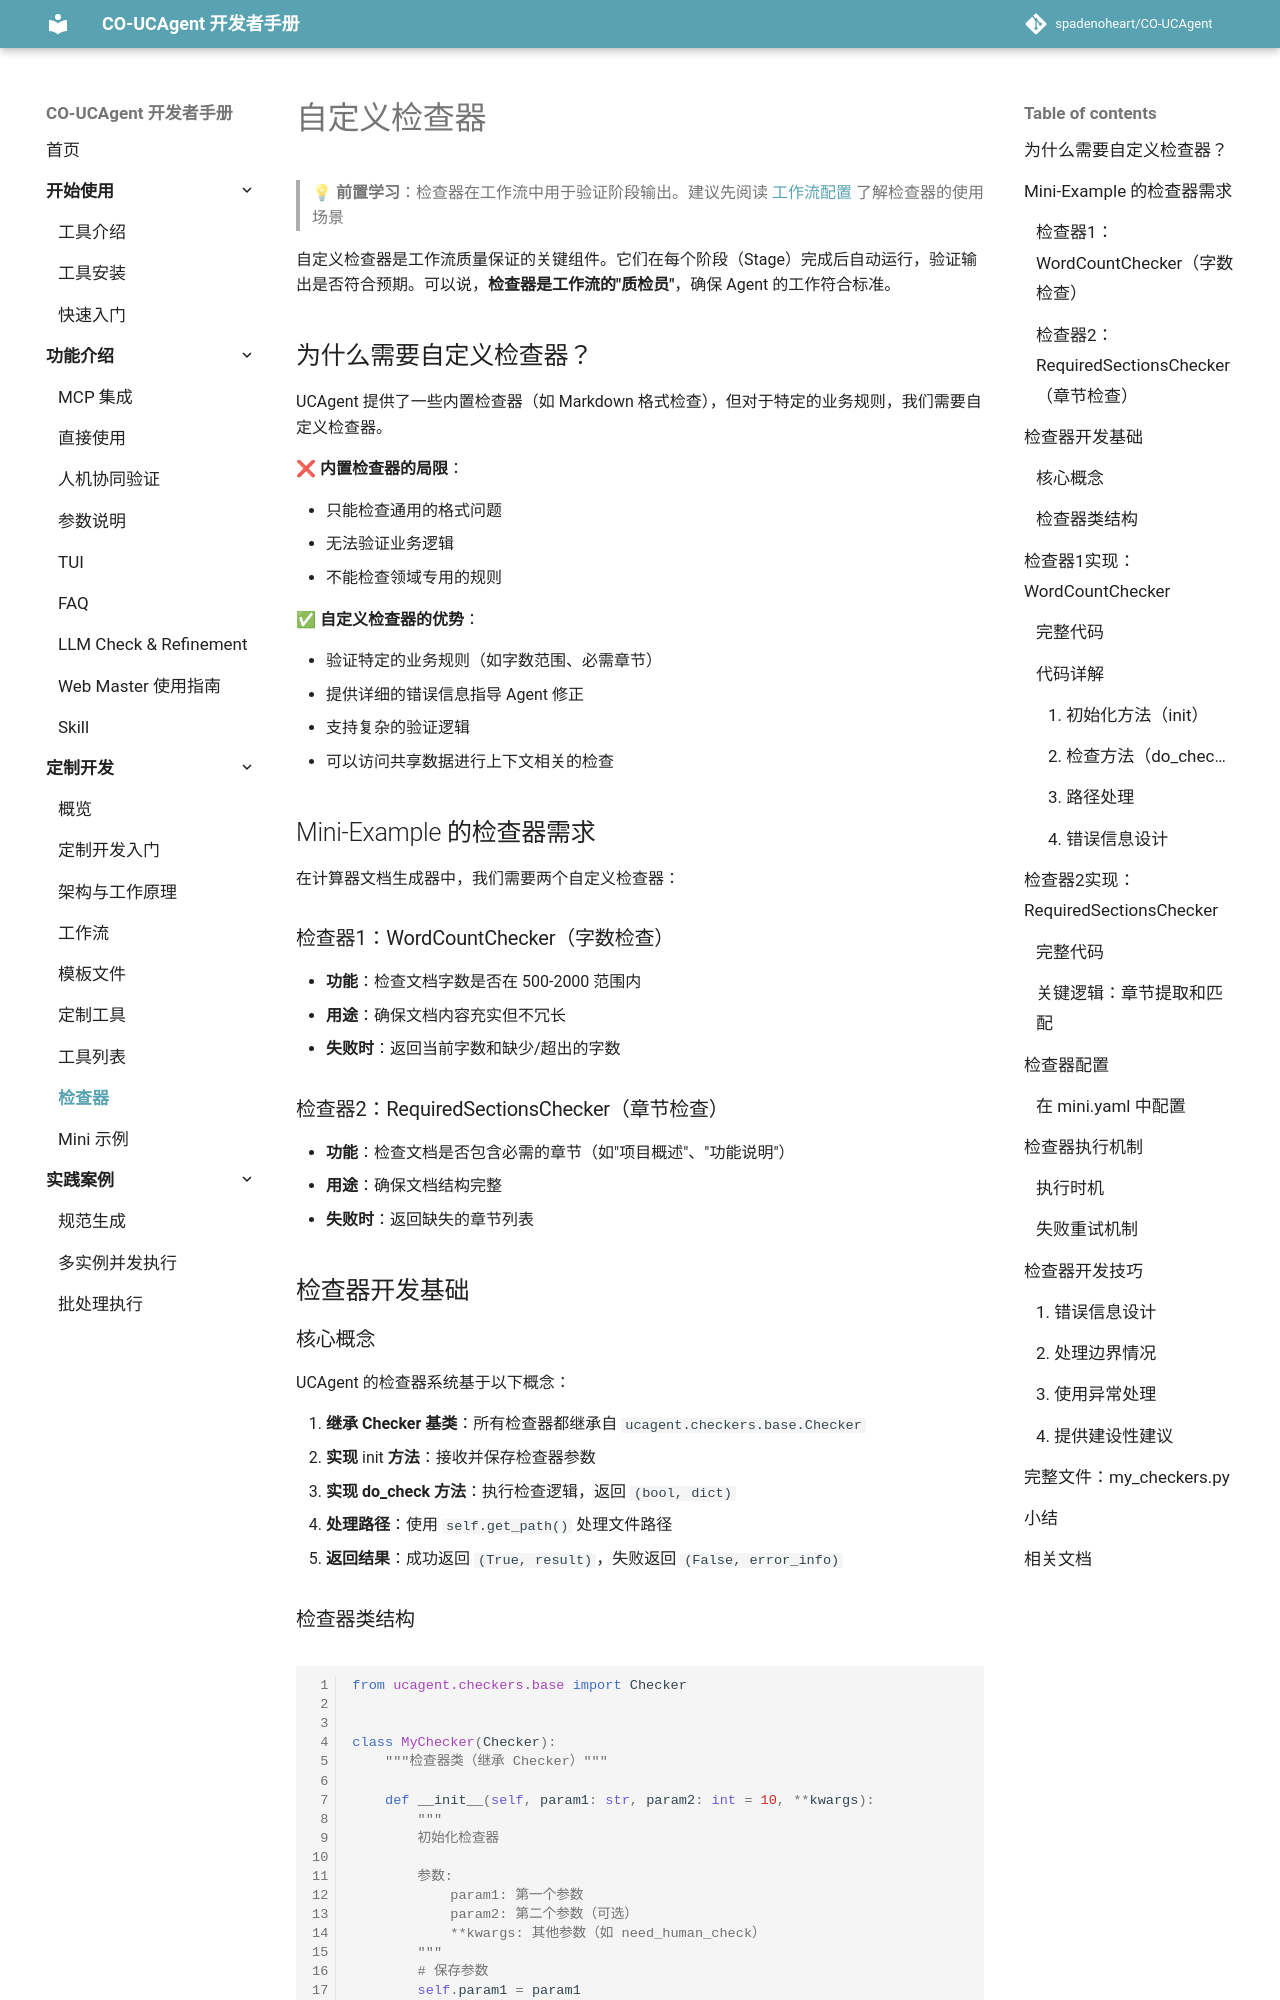

repository: spadenoheart/CO-UCAgent · page: content/03_develop/07_checkers/index.html · generator: mkdocs

# 自定义检查器

> 💡 **前置学习**：检查器在工作流中用于验证阶段输出。建议先阅读 [工作流配置](03_workflow.md) 了解检查器的使用场景

自定义检查器是工作流质量保证的关键组件。它们在每个阶段（Stage）完成后自动运行，验证输出是否符合预期。可以说，**检查器是工作流的"质检员"**，确保 Agent 的工作符合标准。

## 为什么需要自定义检查器？

UCAgent 提供了一些内置检查器（如 Markdown 格式检查），但对于特定的业务规则，我们需要自定义检查器。

❌ **内置检查器的局限**：

- 只能检查通用的格式问题
- 无法验证业务逻辑
- 不能检查领域专用的规则

✅ **自定义检查器的优势**：

- 验证特定的业务规则（如字数范围、必需章节）
- 提供详细的错误信息指导 Agent 修正
- 支持复杂的验证逻辑
- 可以访问共享数据进行上下文相关的检查

## Mini-Example 的检查器需求

在计算器文档生成器中，我们需要两个自定义检查器：

### 检查器1：WordCountChecker（字数检查）

- **功能**：检查文档字数是否在 500-2000 范围内
- **用途**：确保文档内容充实但不冗长
- **失败时**：返回当前字数和缺少/超出的字数

### 检查器2：RequiredSectionsChecker（章节检查）

- **功能**：检查文档是否包含必需的章节（如"项目概述"、"功能说明"）
- **用途**：确保文档结构完整
- **失败时**：返回缺失的章节列表

## 检查器开发基础

### 核心概念

UCAgent 的检查器系统基于以下概念：

1. **继承 Checker 基类**：所有检查器都继承自 `ucagent.checkers.base.Checker`
2. **实现 **init** 方法**：接收并保存检查器参数
3. **实现 do_check 方法**：执行检查逻辑，返回 `(bool, dict)`
4. **处理路径**：使用 `self.get_path()` 处理文件路径
5. **返回结果**：成功返回 `(True, result)`，失败返回 `(False, error_info)`
